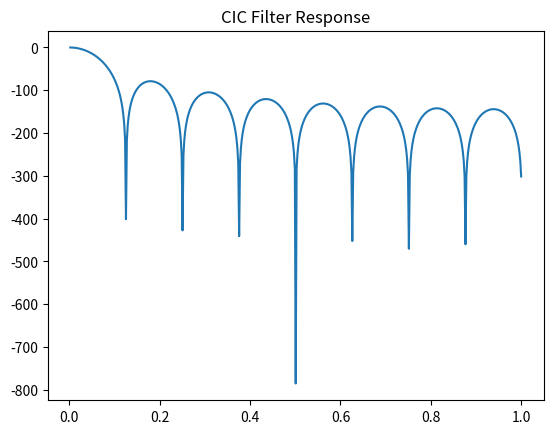
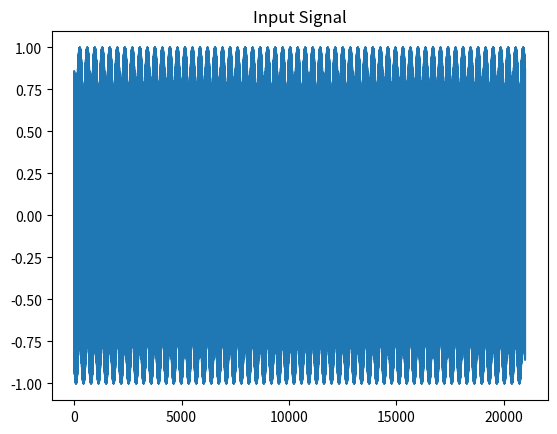
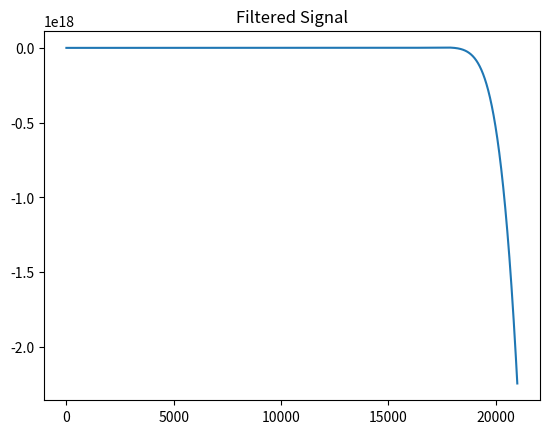

Python code for these plots, in order:
import matplotlib.pyplot as plt
import numpy as np
from scipy import signal

fs = 105e6
fin = 70.1e6

N = np.arange(0, 21e3, 1)

# Create a input sin signal of 70.1 MHz sampled at 105 MHz
x_in = np.sin(2 * np.pi * (fin / fs) * N)

# Define the "b" and "a" polynomials to create a CIC filter (R=8,M=2,N=6)
b = np.zeros(97)
b[[0, 16, 32, 48, 64, 80, 96]] = [1, -6, 15, -20, 15, -6, 1]
a = np.zeros(7)
a[[0, 1, 2, 3, 4, 5, 6]] = [1, -6, 15, -20, 15, -6, 1]

w, h = signal.freqz(b, a)
plt.plot(w / max(w), 20 * np.log10(abs(h) / np.nanmax(h)))
plt.title('CIC Filter Response')

output_nco_cic = signal.lfilter(b, a, x_in)

plt.figure()
plt.plot(x_in)
plt.title('Input Signal')
plt.figure()
plt.plot(output_nco_cic)
plt.title('Filtered Signal')
